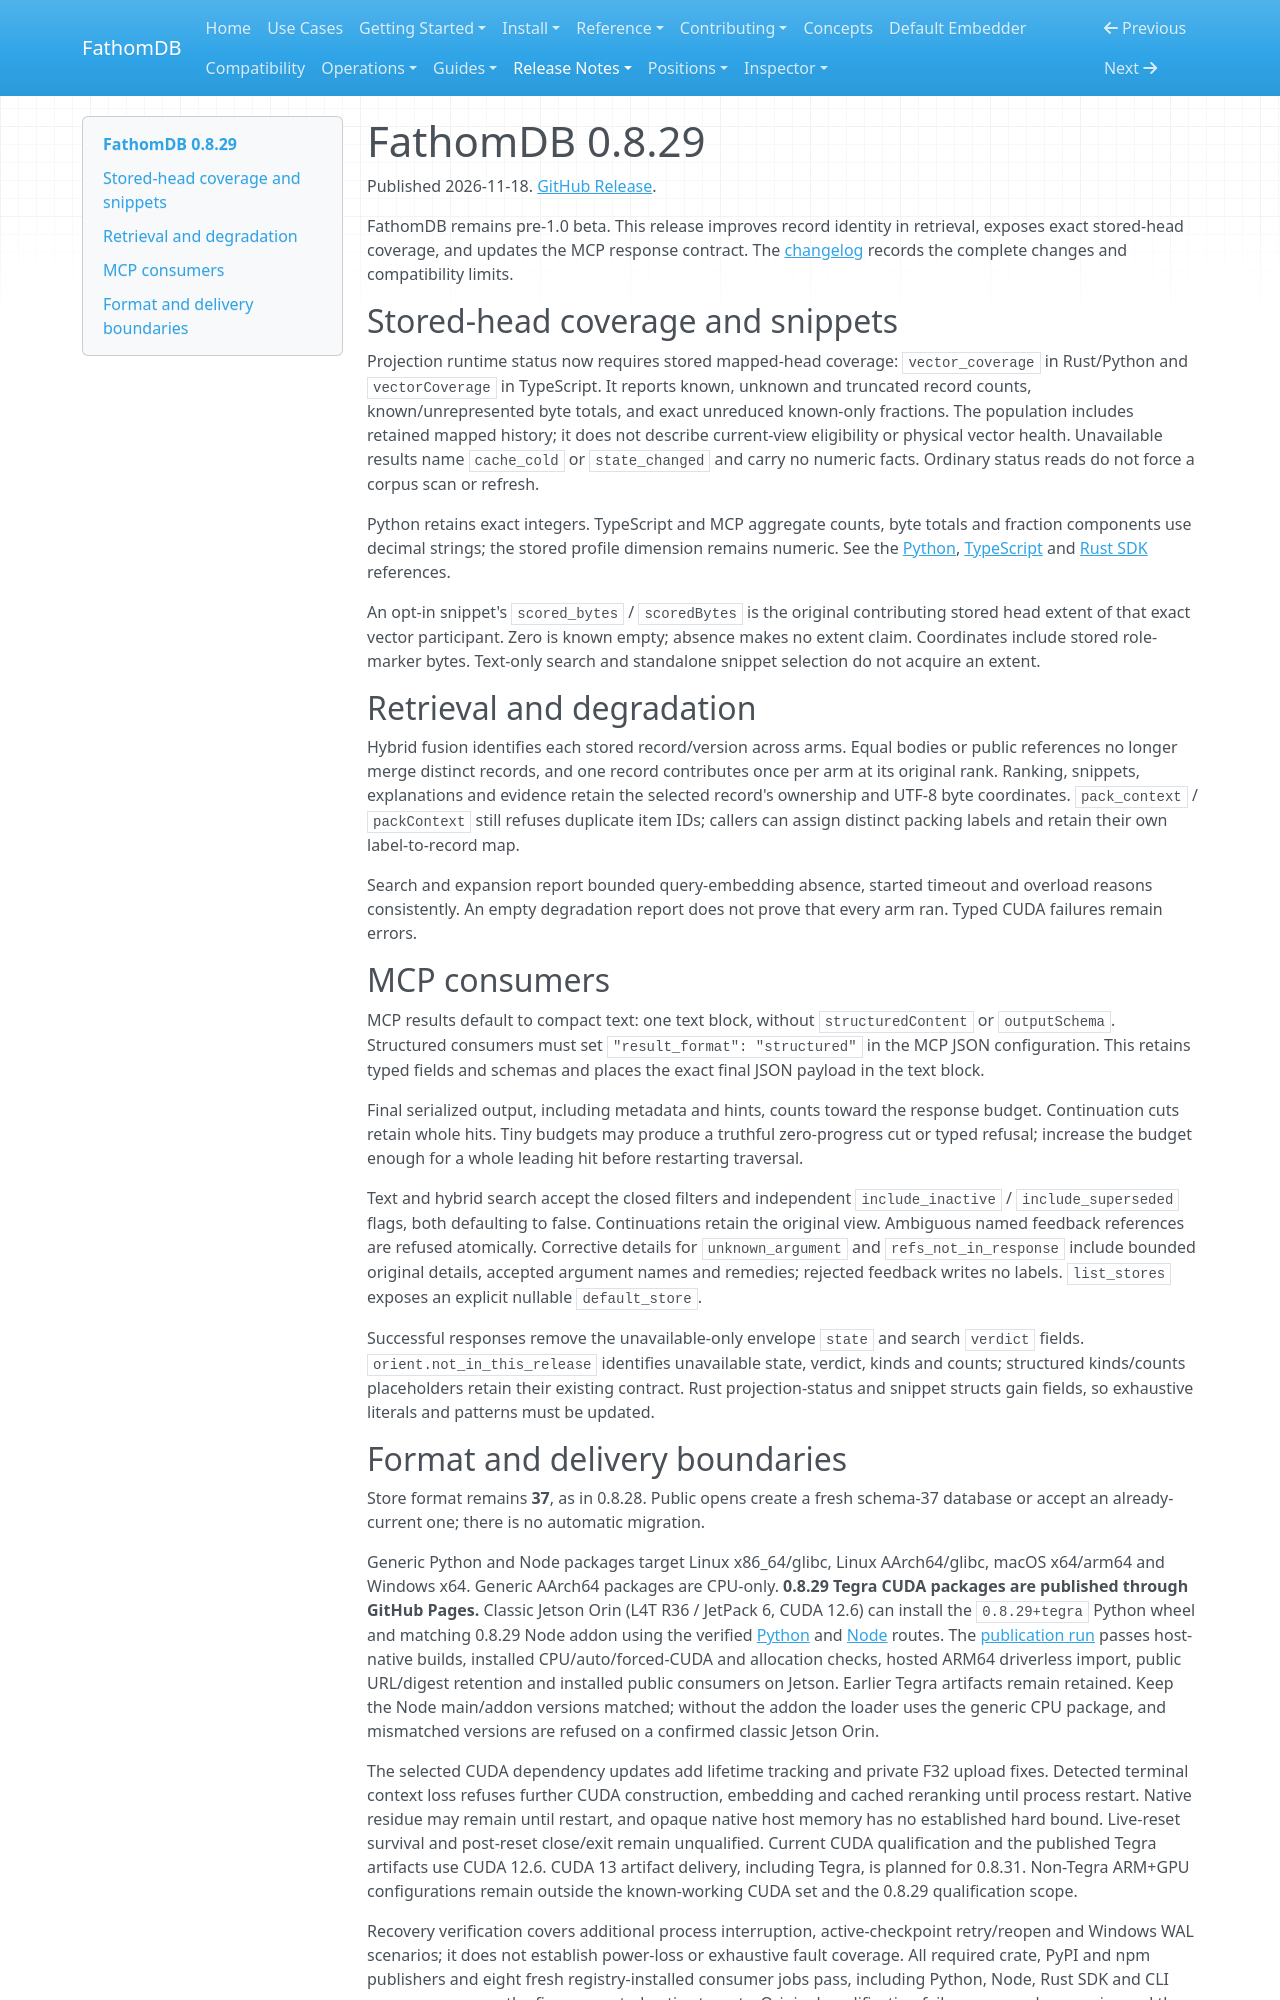

repository: fathomadb/fathomdb · page: release-notes/0.8.29/index.html · generator: mkdocs

# FathomDB 0.8.29

Published 2026-11-18. [GitHub Release](https://github.com/fathomadb/fathomdb/releases/tag/v0.8.29).

FathomDB remains pre-1.0 beta. This release improves record identity in
retrieval, exposes exact stored-head coverage, and updates the MCP response
contract. The [changelog](https://github.com/fathomadb/fathomdb/blob/release/0.8.29/CHANGELOG.md)
records the complete changes and compatibility limits.

## Stored-head coverage and snippets

Projection runtime status now requires stored mapped-head coverage:
`vector_coverage` in Rust/Python and `vectorCoverage` in TypeScript. It reports
known, unknown and truncated record counts, known/unrepresented byte totals,
and exact unreduced known-only fractions. The population includes retained
mapped history; it does not describe current-view eligibility or physical
vector health. Unavailable results name `cache_cold` or `state_changed` and
carry no numeric facts. Ordinary status reads do not force a corpus scan or
refresh.

Python retains exact integers. TypeScript and MCP aggregate counts, byte totals
and fraction components use decimal strings; the stored profile dimension
remains numeric. See the [Python](../reference/python-api.md#stored-head-reporting),
[TypeScript](../reference/typescript-api.md#stored-head-reporting) and
[Rust SDK](../reference/rust-sdk.md#stored-head-reporting) references.

An opt-in snippet's `scored_bytes` / `scoredBytes` is the original contributing
stored head extent of that exact vector participant. Zero is known empty;
absence makes no extent claim. Coordinates include stored role-marker bytes.
Text-only search and standalone snippet selection do not acquire an extent.

## Retrieval and degradation

Hybrid fusion identifies each stored record/version across arms. Equal bodies
or public references no longer merge distinct records, and one record contributes
once per arm at its original rank. Ranking, snippets, explanations and evidence
retain the selected record's ownership and UTF-8 byte coordinates.
`pack_context` / `packContext` still refuses duplicate item IDs; callers can
assign distinct packing labels and retain their own label-to-record map.

Search and expansion report bounded query-embedding absence, started timeout
and overload reasons consistently. An empty degradation report does not prove
that every arm ran. Typed CUDA failures remain errors.

## MCP consumers

MCP results default to compact text: one text block, without `structuredContent`
or `outputSchema`. Structured consumers must set `"result_format": "structured"`
in the MCP JSON configuration. This retains typed fields and schemas and places
the exact final JSON payload in the text block.

Final serialized output, including metadata and hints, counts toward the response
budget. Continuation cuts retain whole hits. Tiny budgets may produce a truthful
zero-progress cut or typed refusal; increase the budget enough for a whole
leading hit before restarting traversal.

Text and hybrid search accept the closed filters and independent
`include_inactive` / `include_superseded` flags, both defaulting to false.
Continuations retain the original view. Ambiguous named feedback references are
refused atomically. Corrective details for `unknown_argument` and
`refs_not_in_response` include bounded original details, accepted argument names
and remedies; rejected feedback writes no labels. `list_stores` exposes an
explicit nullable `default_store`.

Successful responses remove the unavailable-only envelope `state` and search
`verdict` fields. `orient.not_in_this_release` identifies unavailable state,
verdict, kinds and counts; structured kinds/counts placeholders retain their
existing contract. Rust projection-status and snippet structs gain fields, so
exhaustive literals and patterns must be updated.
